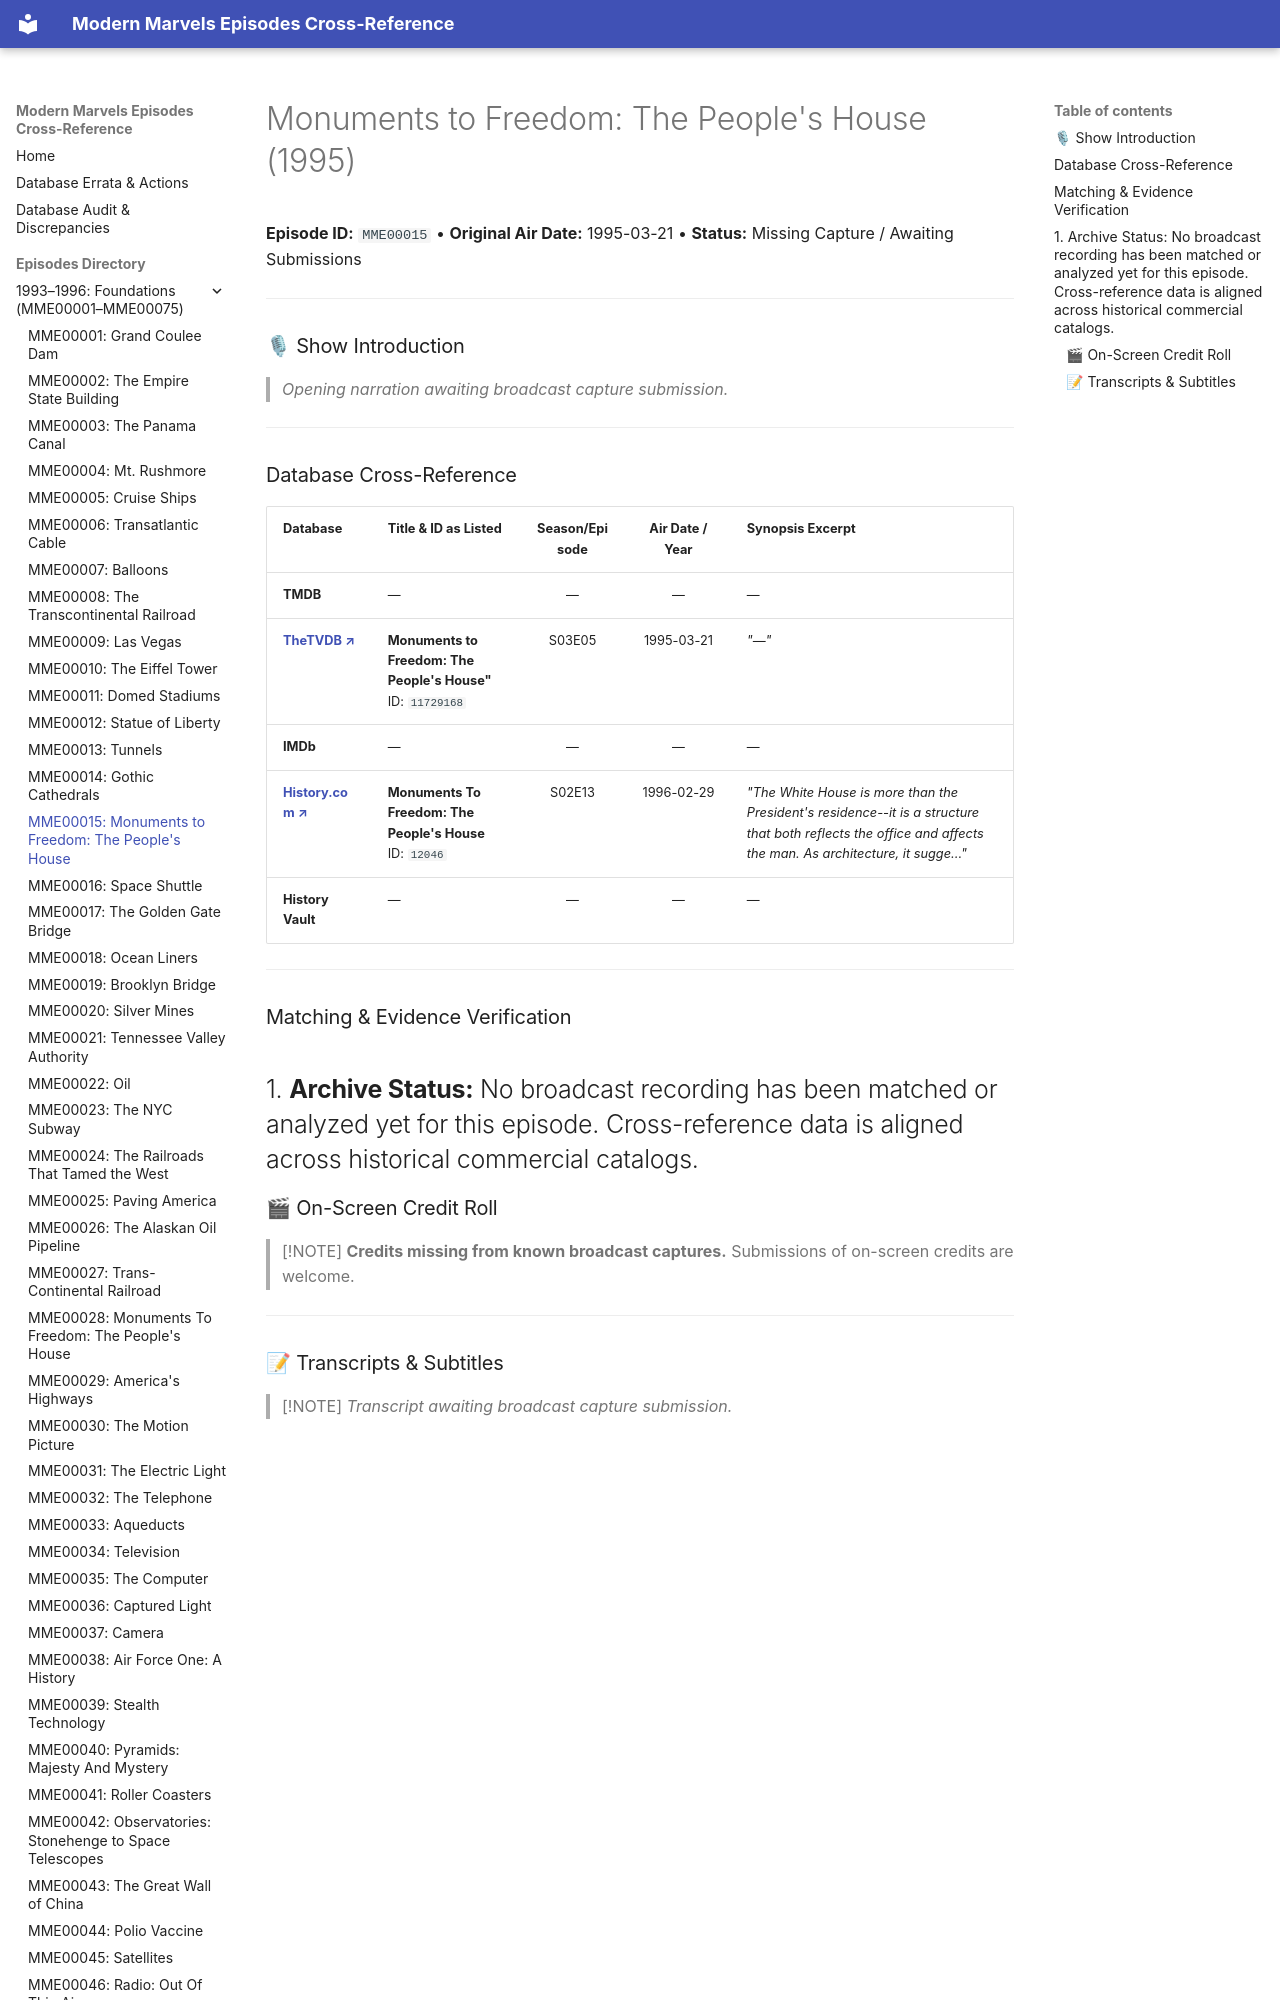

repository: ModernMarvelsFan/ModernMarvels · page: episodes/MME00015/index.html · generator: mkdocs

# Monuments to Freedom: The People's House (1995)

**Episode ID:** `MME00015` • **Original Air Date:** 1995-03-21 • **Status:** Missing Capture / Awaiting Submissions

---

### 🎙 Show Introduction

> *Opening narration awaiting broadcast capture submission.*

---
